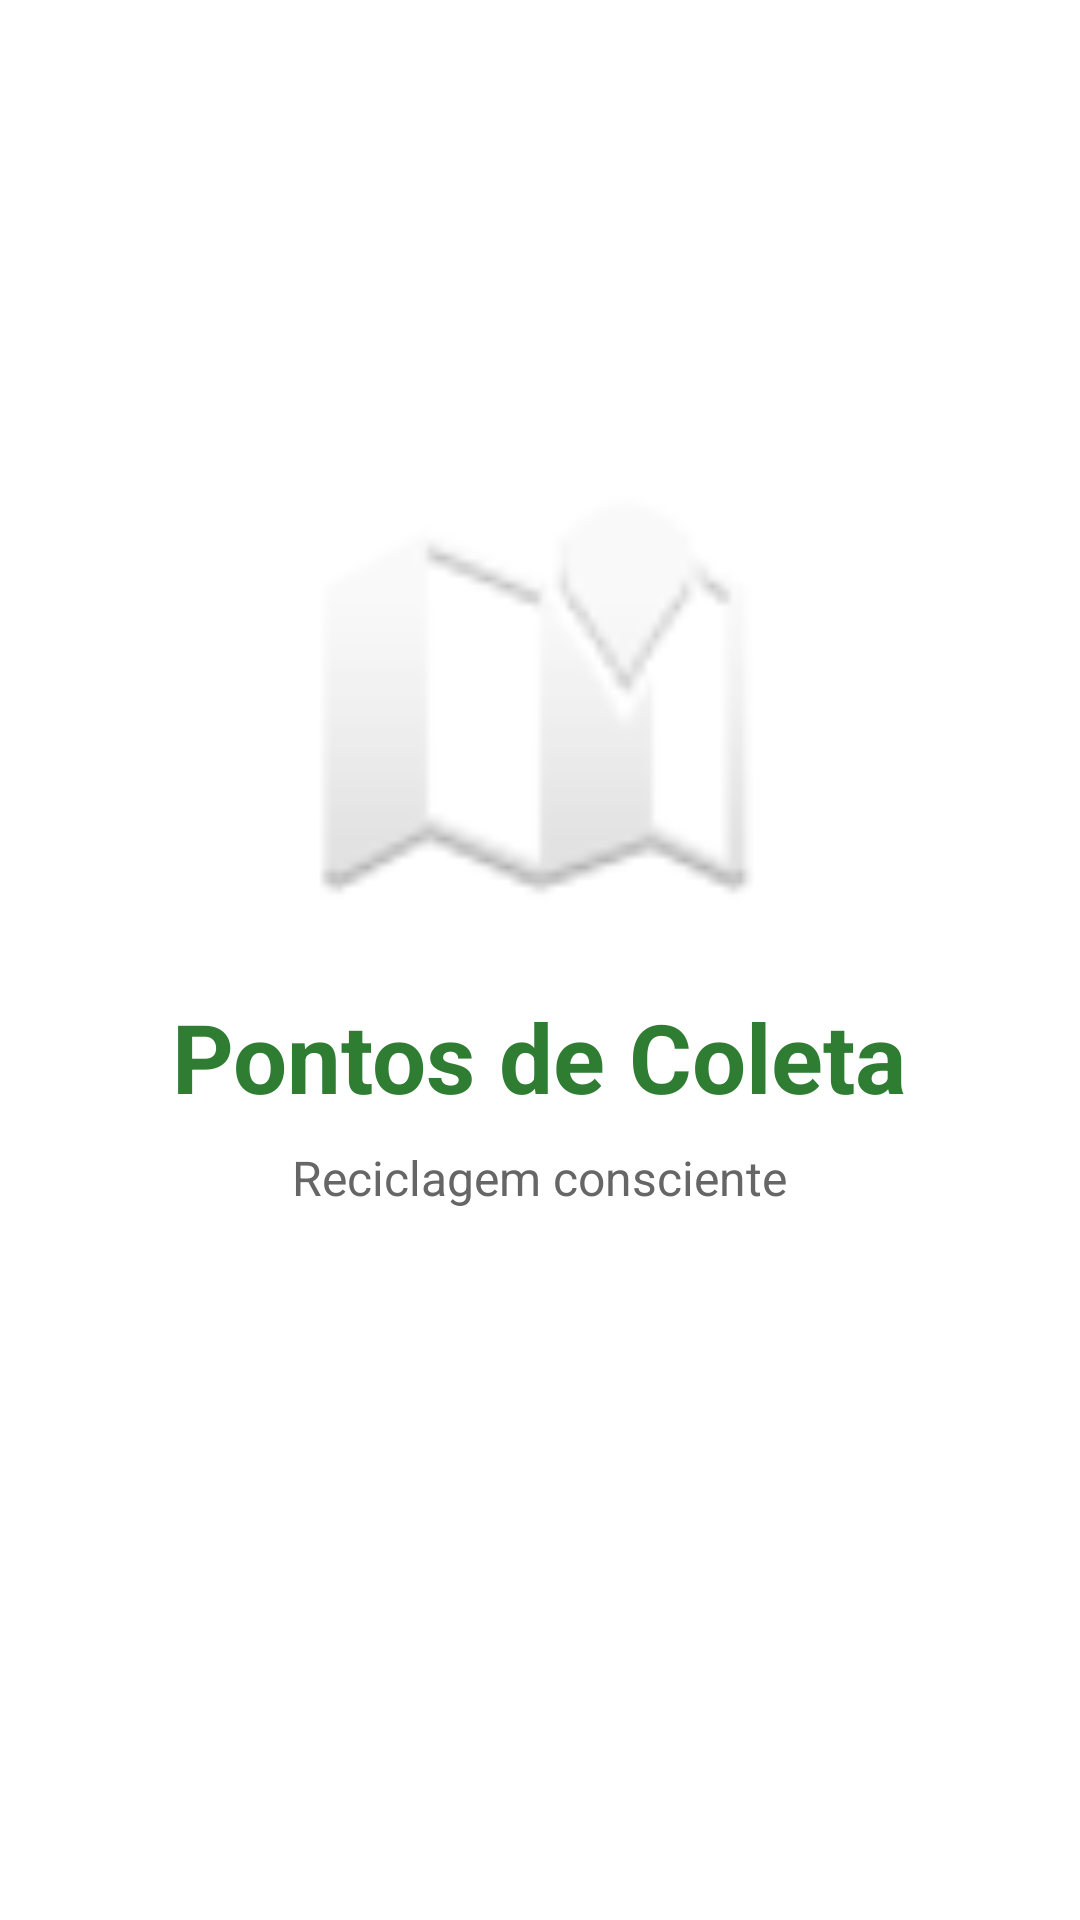

Write the Android layout XML for this screen, with the resource values it uses.
<!-- AndroidManifest.xml: activity theme Theme.AppCompat.NoActionBar -->
<!-- res/layout/activity_splash.xml -->
<?xml version="1.0" encoding="utf-8"?>
<LinearLayout xmlns:android="http://schemas.android.com/apk/res/android"
    xmlns:app="http://schemas.android.com/apk/res-auto"
    android:layout_width="match_parent"
    android:layout_height="match_parent"
    android:orientation="vertical"
    android:gravity="center"
    android:background="@android:color/white">

    <ImageView
        android:layout_width="150dp"
        android:layout_height="150dp"
        android:importantForAccessibility="no"
        android:src="@android:drawable/ic_dialog_map"
        app:tint="#4CAF50" />

    <TextView
        android:layout_width="wrap_content"
        android:layout_height="wrap_content"
        android:text="@string/pontos_de_coleta"
        android:textSize="32sp"
        android:textStyle="bold"
        android:textColor="#2E7D32"
        android:layout_marginTop="24dp"/>

    <TextView
        android:layout_width="wrap_content"
        android:layout_height="wrap_content"
        android:text="@string/reciclagem_consciente"
        android:textSize="16sp"
        android:textColor="#666666"
        android:layout_marginTop="8dp"/>

    <ProgressBar
        android:layout_width="wrap_content"
        android:layout_height="wrap_content"
        android:layout_marginTop="32dp"
        android:indeterminateTint="#4CAF50"/>

</LinearLayout>
<!-- resources referenced by this layout -->
<resources>
  <string name="pontos_de_coleta">Pontos de Coleta</string>
  <string name="reciclagem_consciente">Reciclagem consciente</string>
</resources>
